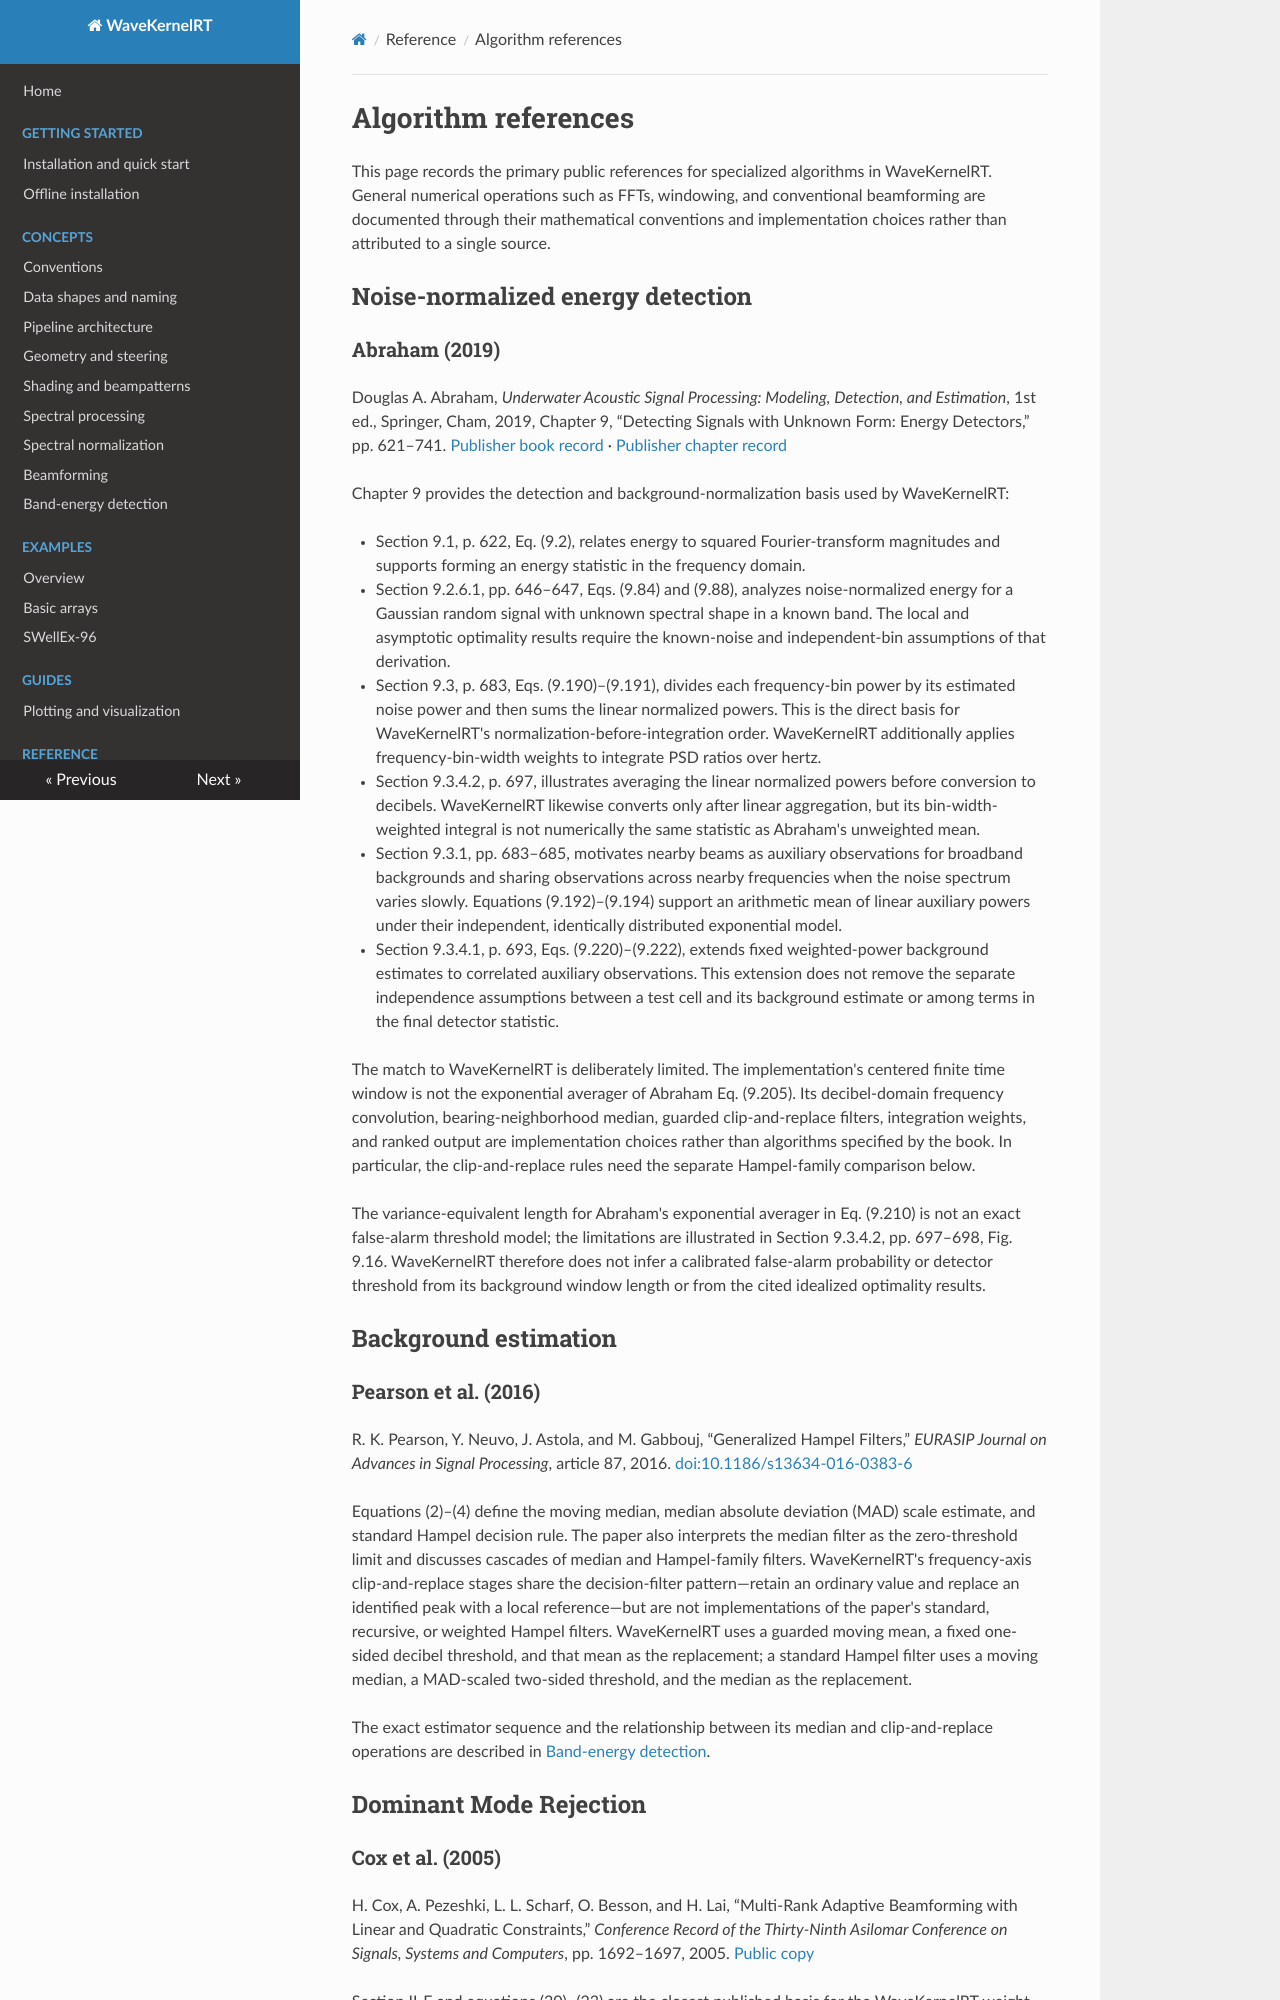

repository: Jeffrey-Ballard/WaveKernelRT · page: references/index.html · generator: mkdocs

# Algorithm references

This page records the primary public references for specialized algorithms in
WaveKernelRT. General numerical operations such as FFTs, windowing, and
conventional beamforming are documented through their mathematical conventions
and implementation choices rather than attributed to a single source.

## Noise-normalized energy detection

### Abraham (2019)

Douglas A. Abraham, *Underwater Acoustic Signal Processing: Modeling,
Detection, and Estimation*, 1st ed., Springer, Cham, 2019, Chapter 9,
“Detecting Signals with Unknown Form: Energy Detectors,” pp. 621–741.
[Publisher book record](https://link.springer.com/book/10.1007/978-3-319-92983-5) ·
[Publisher chapter record](https://link.springer.com/chapter/10.1007/978-3-319-92983-5_9)

Chapter 9 provides the detection and background-normalization basis used by
WaveKernelRT:

- Section 9.1, p. 622, Eq. (9.2), relates energy to squared Fourier-transform
  magnitudes and supports forming an energy statistic in the frequency domain.
- Section 9.2.6.1, pp. 646–647, Eqs. (9.84) and (9.88), analyzes
  noise-normalized energy for a Gaussian random signal with unknown spectral
  shape in a known band. The local and asymptotic optimality results require
  the known-noise and independent-bin assumptions of that derivation.
- Section 9.3, p. 683, Eqs. (9.190)–(9.191), divides each frequency-bin power
  by its estimated noise power and then sums the linear normalized powers.
  This is the direct basis for WaveKernelRT's normalization-before-integration
  order. WaveKernelRT additionally applies frequency-bin-width weights to
  integrate PSD ratios over hertz.
- Section 9.3.4.2, p. 697, illustrates averaging the linear normalized powers
  before conversion to decibels. WaveKernelRT likewise converts only after
  linear aggregation, but its bin-width-weighted integral is not numerically
  the same statistic as Abraham's unweighted mean.
- Section 9.3.1, pp. 683–685, motivates nearby beams as auxiliary observations
  for broadband backgrounds and sharing observations across nearby frequencies
  when the noise spectrum varies slowly. Equations (9.192)–(9.194) support an
  arithmetic mean of linear auxiliary powers under their independent,
  identically distributed exponential model.
- Section 9.3.4.1, p. 693, Eqs. (9.220)–(9.222), extends fixed weighted-power
  background estimates to correlated auxiliary observations. This extension
  does not remove the separate independence assumptions between a test cell
  and its background estimate or among terms in the final detector statistic.

The match to WaveKernelRT is deliberately limited. The implementation's
centered finite time window is not the exponential averager of Abraham
Eq. (9.205). Its decibel-domain frequency convolution, bearing-neighborhood
median, guarded clip-and-replace filters, integration weights, and ranked
output are implementation choices rather than algorithms specified by the
book. In particular, the clip-and-replace rules need the separate Hampel-family
comparison below.

The variance-equivalent length for Abraham's exponential averager in
Eq. (9.210) is not an exact false-alarm threshold model; the limitations are
illustrated in Section 9.3.4.2, pp. 697–698, Fig. 9.16. WaveKernelRT therefore
does not infer a calibrated false-alarm probability or detector threshold from
its background window length or from the cited idealized optimality results.

## Background estimation

### Pearson et al. (2016)

R. K. Pearson, Y. Neuvo, J. Astola, and M. Gabbouj, “Generalized Hampel
Filters,” *EURASIP Journal on Advances in Signal Processing*, article 87,
2016. [doi:10.1186/s13634-016-0383-6](https://doi.org/10.1186/s13634-016-0383-6)

Equations (2)–(4) define the moving median, median absolute deviation (MAD)
scale estimate, and standard Hampel decision rule. The paper also interprets
the median filter as the zero-threshold limit and discusses cascades of median
and Hampel-family filters. WaveKernelRT's frequency-axis clip-and-replace
stages share the decision-filter pattern—retain an ordinary value and replace
an identified peak with a local reference—but are not implementations of the
paper's standard, recursive, or weighted Hampel filters. WaveKernelRT uses a
guarded moving mean, a fixed one-sided decibel threshold, and that mean as the
replacement; a standard Hampel filter uses a moving median, a MAD-scaled
two-sided threshold, and the median as the replacement.

The exact estimator sequence and the relationship between its median and
clip-and-replace operations are described in [Band-energy
detection](concepts/band-energy-detection.md#relationship-to-hampel-filtering).

## Dominant Mode Rejection
